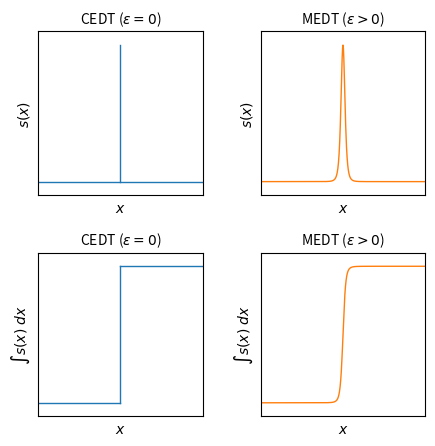

Generate this figure with matplotlib: (Note: this script raises an exception after producing the figure.)
"""Fault-normal profile of the mollified slip distribution.

Four panels:
  (a) eps = 0     : slip-gradient density, a Dirac delta at y = 0
  (b) eps = eps_0 : the Cortez blob's fault-normal marginal
                    gamma(y) = (3/4) eps^4 / (y^2 + eps^2)^(5/2)
                    (integrates to 1)
  (c) eps = 0     : cumulative slip profile, a Heaviside step
  (d) eps = eps_0 : cumulative slip profile, the closed-form CDF
                    S(y) = 1/2 + y (3 eps^2 + 2 y^2)
                               / (4 (y^2 + eps^2)^(3/2))

Run:  python plot_mollified_profile.py
"""
# medt_paper: copied from moss/plot_mollified_profile.py; only the output path
# was changed (manuscript/figures/fig_blob_slip_cartoon.pdf).

import os

import matplotlib.pyplot as plt
import numpy as np

EPS0 = 0.25  # mollification scale epsilon_0
SLIP = 1.0  # total slip (profiles normalized by this)
Y_MAX = 5.0  # plot half-width in units of eps_0
LW = 1.0  # line width


def gamma_marginal(y, eps):
    """Fault-normal marginal of the Cortez blob (integrates to 1)."""
    return 0.75 * eps**4 / (y**2 + eps**2) ** 2.5


def cumulative(y, eps):
    """Closed-form integral of gamma_marginal from -infinity to y."""
    return 0.5 + y * (3 * eps**2 + 2 * y**2) / (4 * (y**2 + eps**2) ** 1.5)


def main():
    y = np.linspace(-Y_MAX, Y_MAX, 801)

    fig, axes = plt.subplots(
        2, 2, figsize=(5.0, 5.0), gridspec_kw=dict(wspace=0.35, hspace=0.35)
    )

    # (a) eps = 0: delta-function slip-gradient density
    ax = axes[0, 0]
    ax.plot([-Y_MAX, 0, 0, Y_MAX], [0, 0, 0, 0], "-", color="tab:blue", lw=LW)
    ax.plot([0, 0], [0, 1], "-", color="tab:blue", lw=LW)
    ax.set_ylim(-0.1, 1.1)
    ax.set_xticks([])
    ax.set_xlim(-Y_MAX, Y_MAX)
    ax.set_yticks([])
    ax.set_ylabel(r"$s(x)$")
    ax.set_title(r"CEDT ($\epsilon =0$)", fontsize=10)

    # (b) eps = eps_0: Cortez marginal
    ax = axes[0, 1]
    ax.plot(y, SLIP * gamma_marginal(y, EPS0), "-", color="tab:orange", lw=LW)
    ax.set_ylim(-0.1 * 0.75 * SLIP / EPS0, 1.1 * 0.75 * SLIP / EPS0)
    ax.set_xlim(-Y_MAX, Y_MAX)
    ax.set_xticks([])
    ax.set_yticks([])
    ax.set_ylabel(r"$s(x)$")
    ax.set_title(r"MEDT ($\epsilon > 0$)", fontsize=10)

    # (c) eps = 0: Heaviside step (cumulative slip)
    ax = axes[1, 0]
    ax.plot([-Y_MAX, 0], [0, 0], "-", color="tab:blue", lw=LW)
    ax.plot([0, Y_MAX], [SLIP, SLIP], "-", color="tab:blue", lw=LW)
    ax.plot([0, 0], [0, SLIP], "-", color="tab:blue", lw=LW)
    ax.set_ylim(-0.1 * SLIP, 1.1 * SLIP)
    ax.set_xlim(-Y_MAX, Y_MAX)
    ax.set_xticks([])
    ax.set_yticks([])
    ax.set_ylabel(r"$\int s(x)\;dx$")
    ax.set_title(r"CEDT ($\epsilon = 0$)", fontsize=10)

    # (d) eps = eps_0: smooth cumulative slip
    ax = axes[1, 1]
    ax.plot(y, SLIP * cumulative(y, EPS0), "-", color="tab:orange", lw=LW)
    ax.set_ylim(-0.1 * SLIP, 1.1 * SLIP)
    ax.set_xlim(-Y_MAX, Y_MAX)
    ax.set_xticks([])
    ax.set_yticks([])
    ax.set_ylabel(r"$\int s(x)\;dx$")
    ax.set_title(r"MEDT ($\epsilon > 0$)", fontsize=10)

    for _, ax in enumerate(axes.flat):
        ax.set_xlabel(r"$x$")

    out = os.path.join(os.path.dirname(os.path.abspath(__file__)), "..",
                       "manuscript", "figures", "fig_blob_slip_cartoon.pdf")
    fig.savefig(out, bbox_inches="tight")
    print("wrote", os.path.relpath(out))


if __name__ == "__main__":
    main()
